Run: headless pygame with SDL's dummy video driver; simulated clock (each Clock.tick advances the game by its frame time, no real sleeping); random seed 0; keys injected as events and as key.get_pressed() state; mouse plan: one left click at the window centre at the start of phase 2, then a move to the lower-right quarter at the start of phase 3.
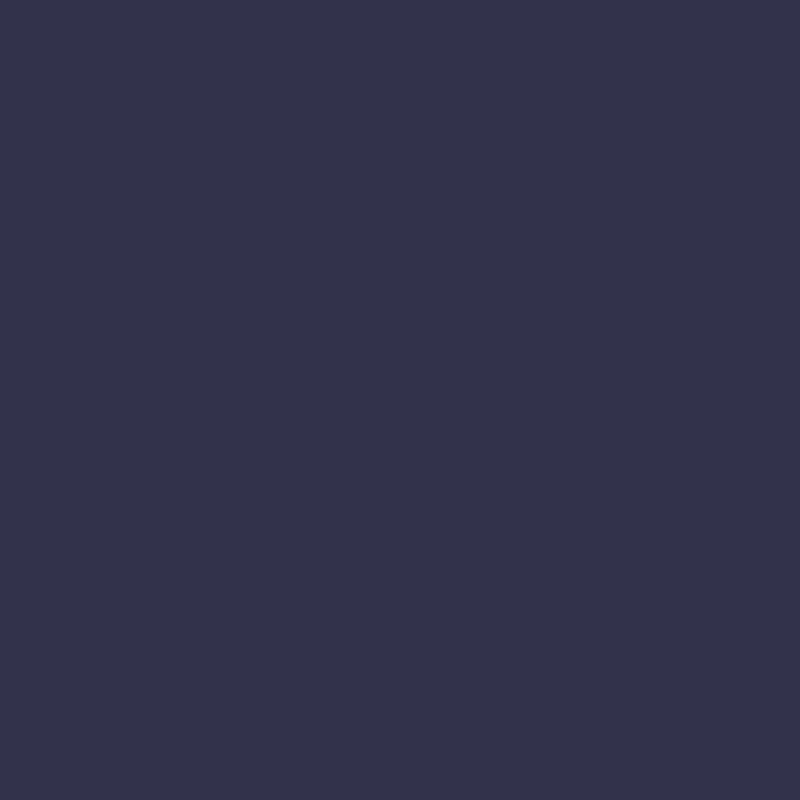
Frame 1 of 4 · flips 1–60 · no input
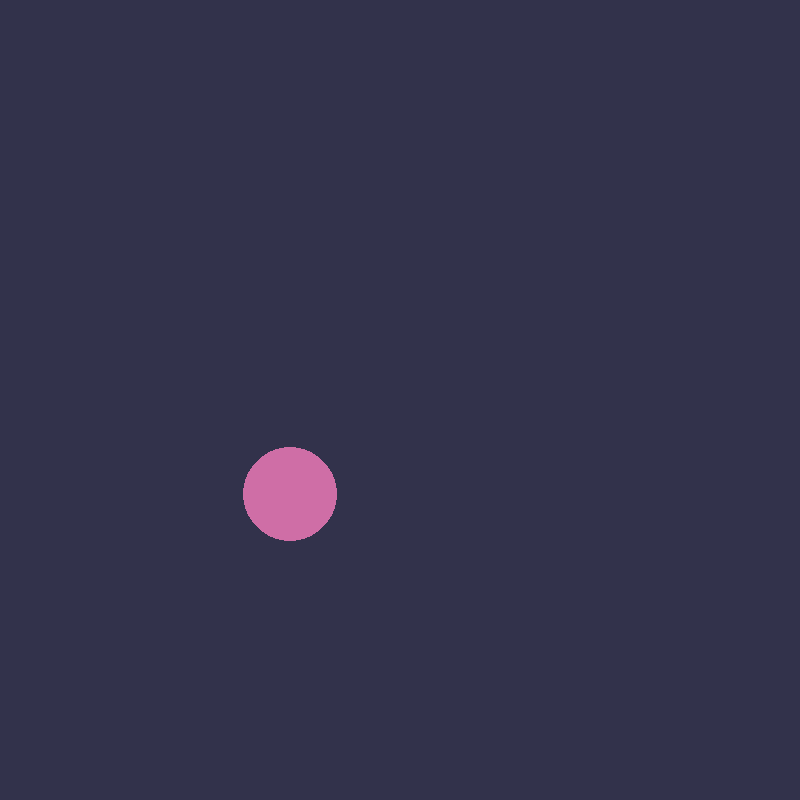
Frame 2 of 4 · flips 61–180 · clicked the window centre · tapped SPACE, RETURN · held RIGHT (→), D
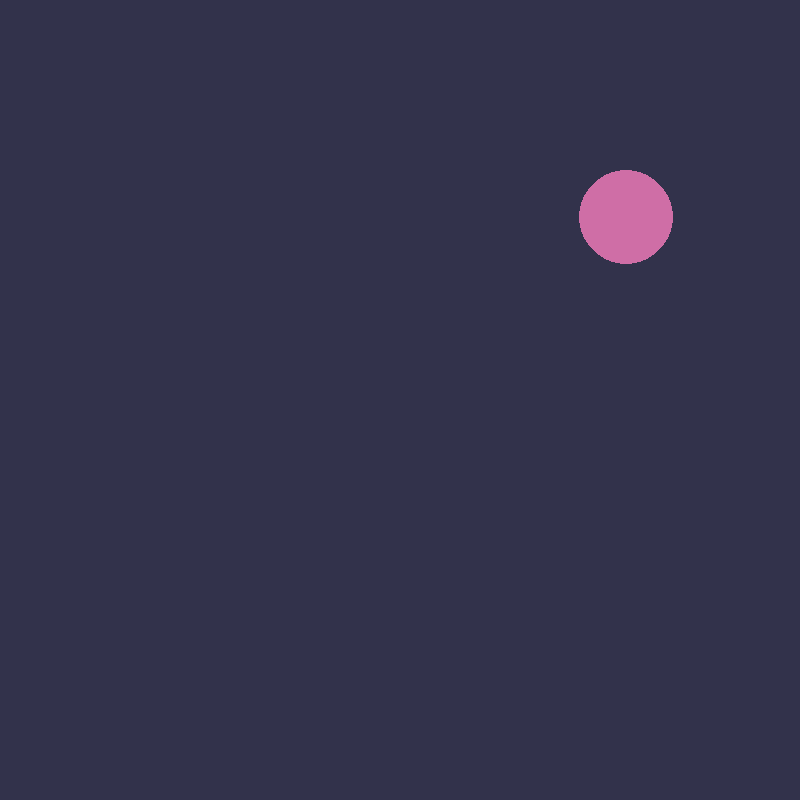
Frame 3 of 4 · flips 181–300 · moved the mouse to the lower-right quarter · held DOWN (↓), S
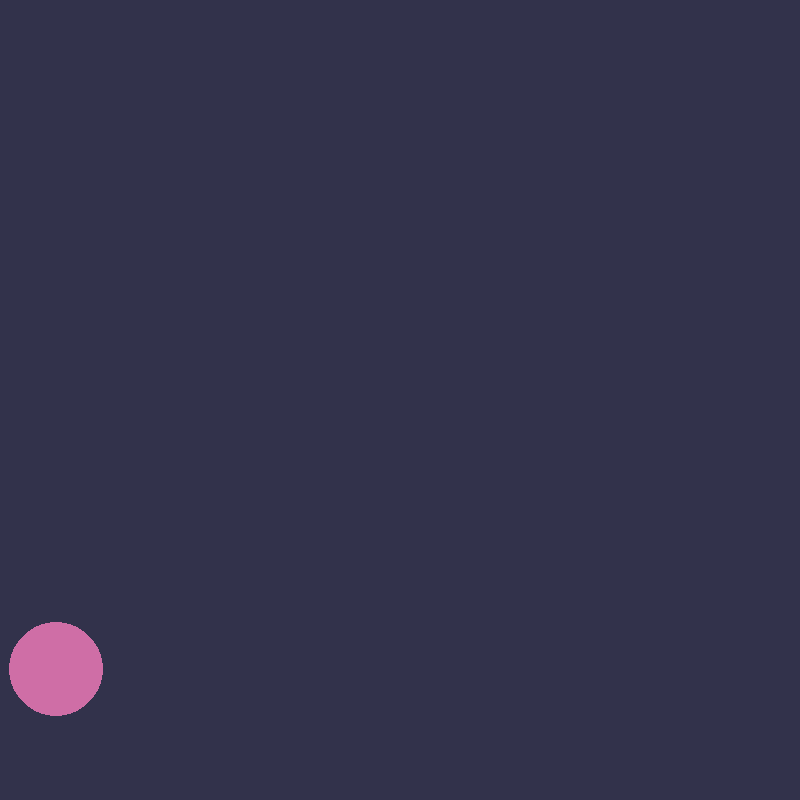
Frame 4 of 4 · flips 301–420 · held LEFT (←), A, UP (↑), W

The pygame program that drew these frames:

import pygame as pg
import random as rd
import math


class Ball:
    def __init__(self, mousepos, vel, rgbintensity, mass):
        self.position = pg.Vector2(mousepos)
        self.velocity = pg.Vector2(vel)
        self.color = rgbintensity
        self.mass = mass
        self.radius = 15*math.log(self.mass, 2)

    def ballmovement(self):
        self.position += self.velocity

        if self.position.x + self.radius > 800:
            self.position.x = 800 - self.radius
            self.velocity.x *= -1
        elif self.position.x - self.radius < 0:
            self.position.x = self.radius
            self.velocity.x *= -1

        if self.position.y + self.radius > 800:
            self.position.y = 800 - self.radius
            self.velocity.y *= -1
        elif self.position.y - self.radius < 0:
            self.position.y = self.radius
            self.velocity.y *= -1

    def ballcollision(self, other):
        distance = self.position.distance_to(other.position)
        if distance < self.radius + other.radius:
            overlap = self.radius + other.radius - distance
            direction = (self.position - other.position).normalize()

            self.position += direction * (overlap / 2)
            other.position -= direction * (overlap / 2)

            tempvel = self.velocity
            tempother = other.velocity
            diffpos = self.position - other.position
            sqaredpos = diffpos.x ** 2 + diffpos.y ** 2
            self.velocity = self.velocity + ((2*other.mass/(self.mass+other.mass))*(tempother - tempvel) * (other.position - self.position) / sqaredpos) * (
                    other.position - self.position)
            other.velocity = other.velocity + ((2*self.mass/(self.mass+other.mass))*(tempvel - tempother) * (self.position - other.position) / sqaredpos) * (
                    self.position - other.position)

    def drawball(self):
        pg.draw.circle(WIN, self.color, self.position, 15*math.log(self.mass, 2))


def newball():
    ballpos = pg.mouse.get_pos()
    ballmovement = pg.Vector2(rd.uniform(-10, 10), rd.uniform(-10, 10))
    rgb = pg.Vector3(rd.randint(100, 255), rd.randint(100, 255), rd.randint(100, 255))
    mass = rd.randint(1, 15)

    ballsList.append(Ball(ballpos, ballmovement, rgb, mass))


pg.init()
WIN = pg.display.set_mode((800, 800))
pg.display.set_caption("Elastic ball collision")

ballsList: list = []

if __name__ == '__main__':
    runWin: bool = True
    clock = pg.time.Clock()

    while runWin:
        clock.tick(60)
        WIN.fill((50, 50, 75))

        for i, ball in enumerate(ballsList):
            ball.ballmovement()
            for otherBall in ballsList[i + 1:]:
                ball.ballcollision(otherBall)
            ball.drawball()

        for event in pg.event.get():
            if event.type == pg.QUIT:
                runWin = False
            if event.type == pg.MOUSEBUTTONDOWN and event.button == 1:
                newball()
                print(len(ballsList))

        pg.display.update()
    pg.quit()
